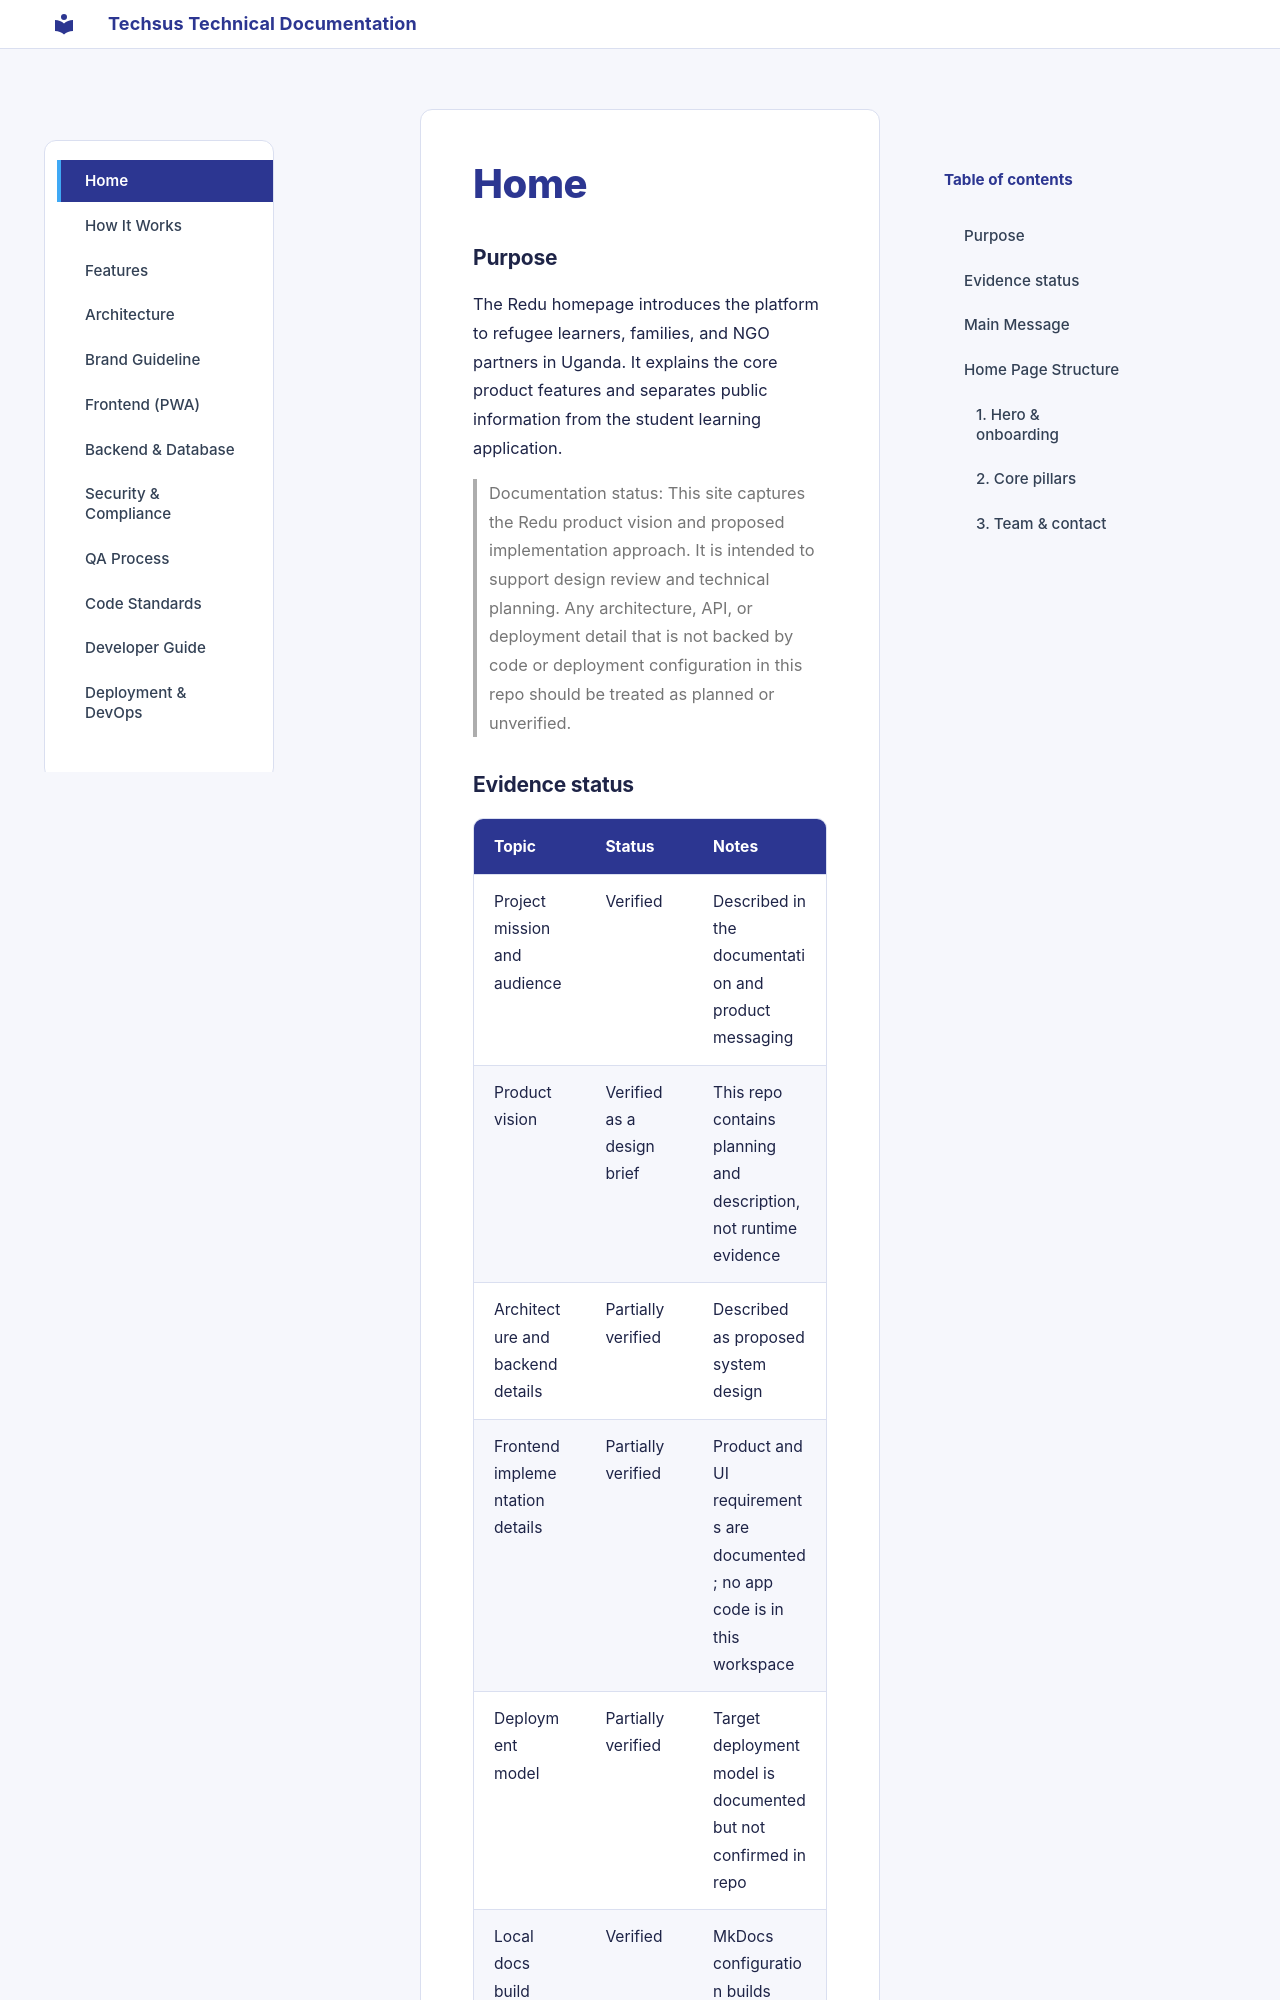

repository: akirachix/techsus-technical-documentation · page: index.html · generator: mkdocs

### Purpose

The Redu homepage introduces the platform to refugee learners, families, and NGO partners in Uganda. It explains the core product features and separates public information from the student learning application.

> Documentation status: This site captures the Redu product vision and proposed implementation approach. It is intended to support design review and technical planning. Any architecture, API, or deployment detail that is not backed by code or deployment configuration in this repo should be treated as planned or unverified.
